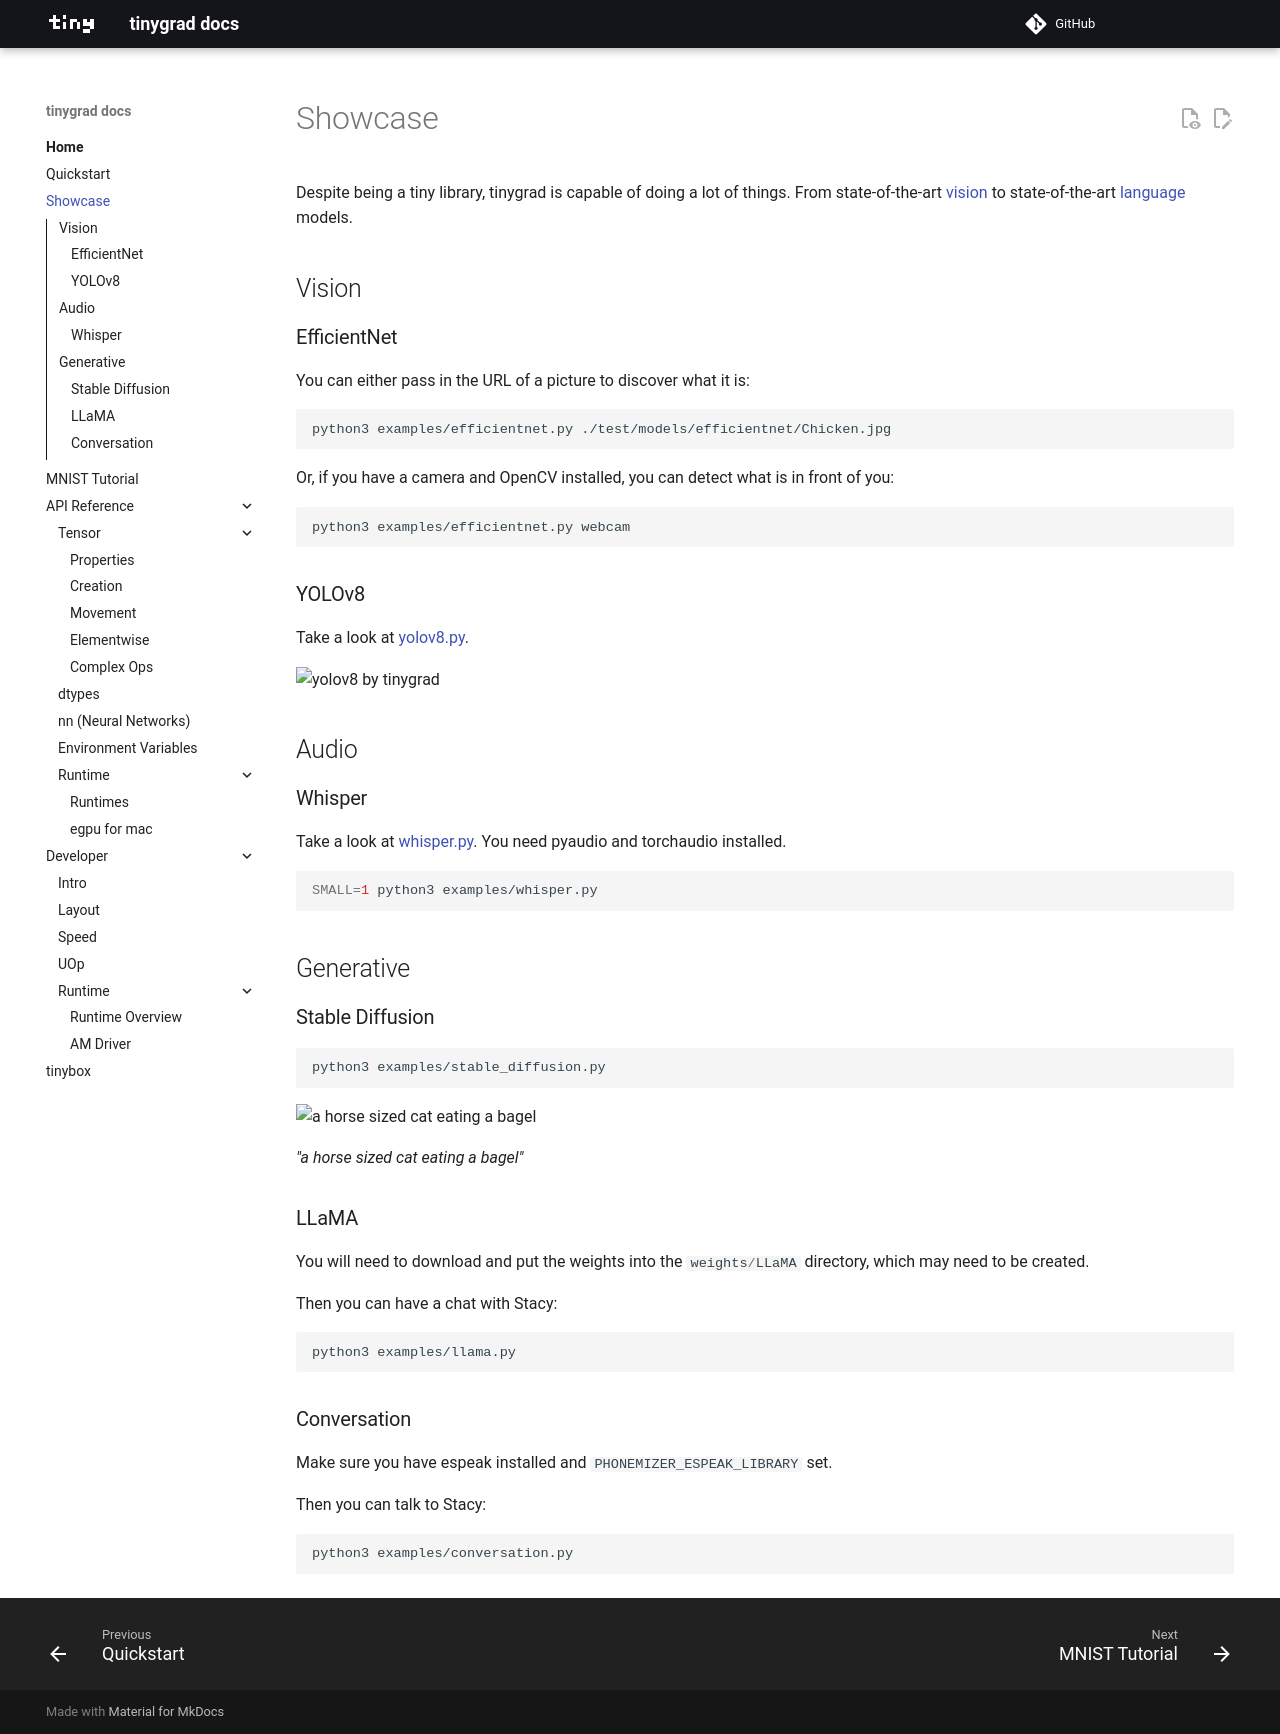

repository: Cyberistic/tinybendygrad · page: showcase/index.html · generator: mkdocs

# Showcase

Despite being a tiny library, tinygrad is capable of doing a lot of things. From state-of-the-art [vision](https://arxiv.org/abs/1905.11946) to state-of-the-art [language](https://arxiv.org/abs/1706.03762) models.

## Vision

### EfficientNet

You can either pass in the URL of a picture to discover what it is:
```sh
python3 examples/efficientnet.py ./test/models/efficientnet/Chicken.jpg
```
Or, if you have a camera and OpenCV installed, you can detect what is in front of you:
```sh
python3 examples/efficientnet.py webcam
```

### YOLOv8

Take a look at [yolov8.py](https://github.com/tinygrad/tinygrad/tree/master/examples/yolov8.py).

![yolov8 by tinygrad](https://github.com/tinygrad/tinygrad/blob/master/docs/showcase/yolov8_showcase_image.png?raw=true)

## Audio

### Whisper

Take a look at [whisper.py](https://github.com/tinygrad/tinygrad/tree/master/examples/whisper.py). You need pyaudio and torchaudio installed.

```sh
SMALL=1 python3 examples/whisper.py
```

## Generative

### Stable Diffusion

```sh
python3 examples/stable_diffusion.py
```

![a horse sized cat eating a bagel](https://github.com/tinygrad/tinygrad/blob/master/docs/showcase/stable_diffusion_by_tinygrad.jpg?raw=true)

*"a horse sized cat eating a bagel"*

### LLaMA

You will need to download and put the weights into the `weights/LLaMA` directory, which may need to be created.

Then you can have a chat with Stacy:
```sh
python3 examples/llama.py
```

### Conversation

Make sure you have espeak installed and `PHONEMIZER_ESPEAK_LIBRARY` set.

Then you can talk to Stacy:
```sh
python3 examples/conversation.py
```
